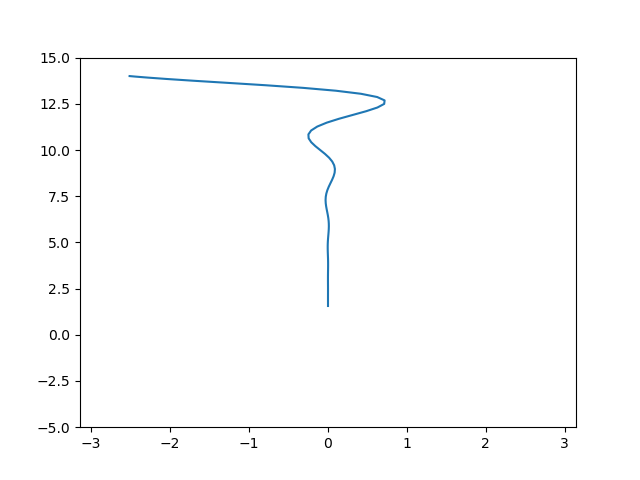

Values plotted in this chart, from the file beside it:
-2.513, 14.000, 297.127
-2.440, 13.97, 290.7
-2.287, 13.92, 275.8
-2.045, 13.84, 248.7
-1.705, 13.75, 205.8
-1.277, 13.63, 149.7
-0.794, 13.51, 94.81
-0.316, 13.36, 59.74
0.100, 13.21, 50.07
0.418, 13.04, 55.85
0.623, 12.87, 64.03
0.717, 12.68, 66.66
0.712, 12.49, 61.47
0.626, 12.3, 49.97
0.484, 12.1, 35.72
0.312, 11.89, 22.53
0.138, 11.69, 12.8
-0.017, 11.48, 6.789
-0.136, 11.27, 3.132
-0.214, 11.06, 0.083
-0.248, 10.84, -3.576
-0.245, 10.63, -8.238
-0.212, 10.42, -13.64
-0.160, 10.21, -19.2
-0.099, 9.998, -24.44
-0.038, 9.789, -29.09
0.014, 9.581, -33.18
0.054, 9.376, -36.91
0.078, 9.173, -40.47
0.088, 8.972, -44.02
0.084, 8.774, -47.58
0.071, 8.578, -51.1
0.052, 8.385, -54.52
0.030, 8.195, -57.78
0.009, 8.008, -60.86
-0.008, 7.824, -63.78
-0.021, 7.643, -66.55
-0.028, 7.466, -69.22
-0.031, 7.291, -71.78
-0.029, 7.119, -74.26
-0.024, 6.951, -76.65
-0.016, 6.786, -78.93
-0.009, 6.624, -81.11
-0.002, 6.466, -83.19
0.004, 6.310, -85.18
0.008, 6.158, -87.07
0.010, 6.009, -88.88
0.011, 5.863, -90.61
0.010, 5.721, -92.27
0.008, 5.581, -93.85
0.005, 5.445, -95.36
0.003, 5.311, -96.79
0.000, 5.180, -98.16
-0.002, 5.053, -99.47
-0.003, 4.928, -100.7
-0.004, 4.806, -101.9
-0.004, 4.687, -103
-0.003, 4.571, -104.1
-0.003, 4.457, -105.1
-0.002, 4.346, -106.1
-0.001, 4.237, -107
... 39 more rows
